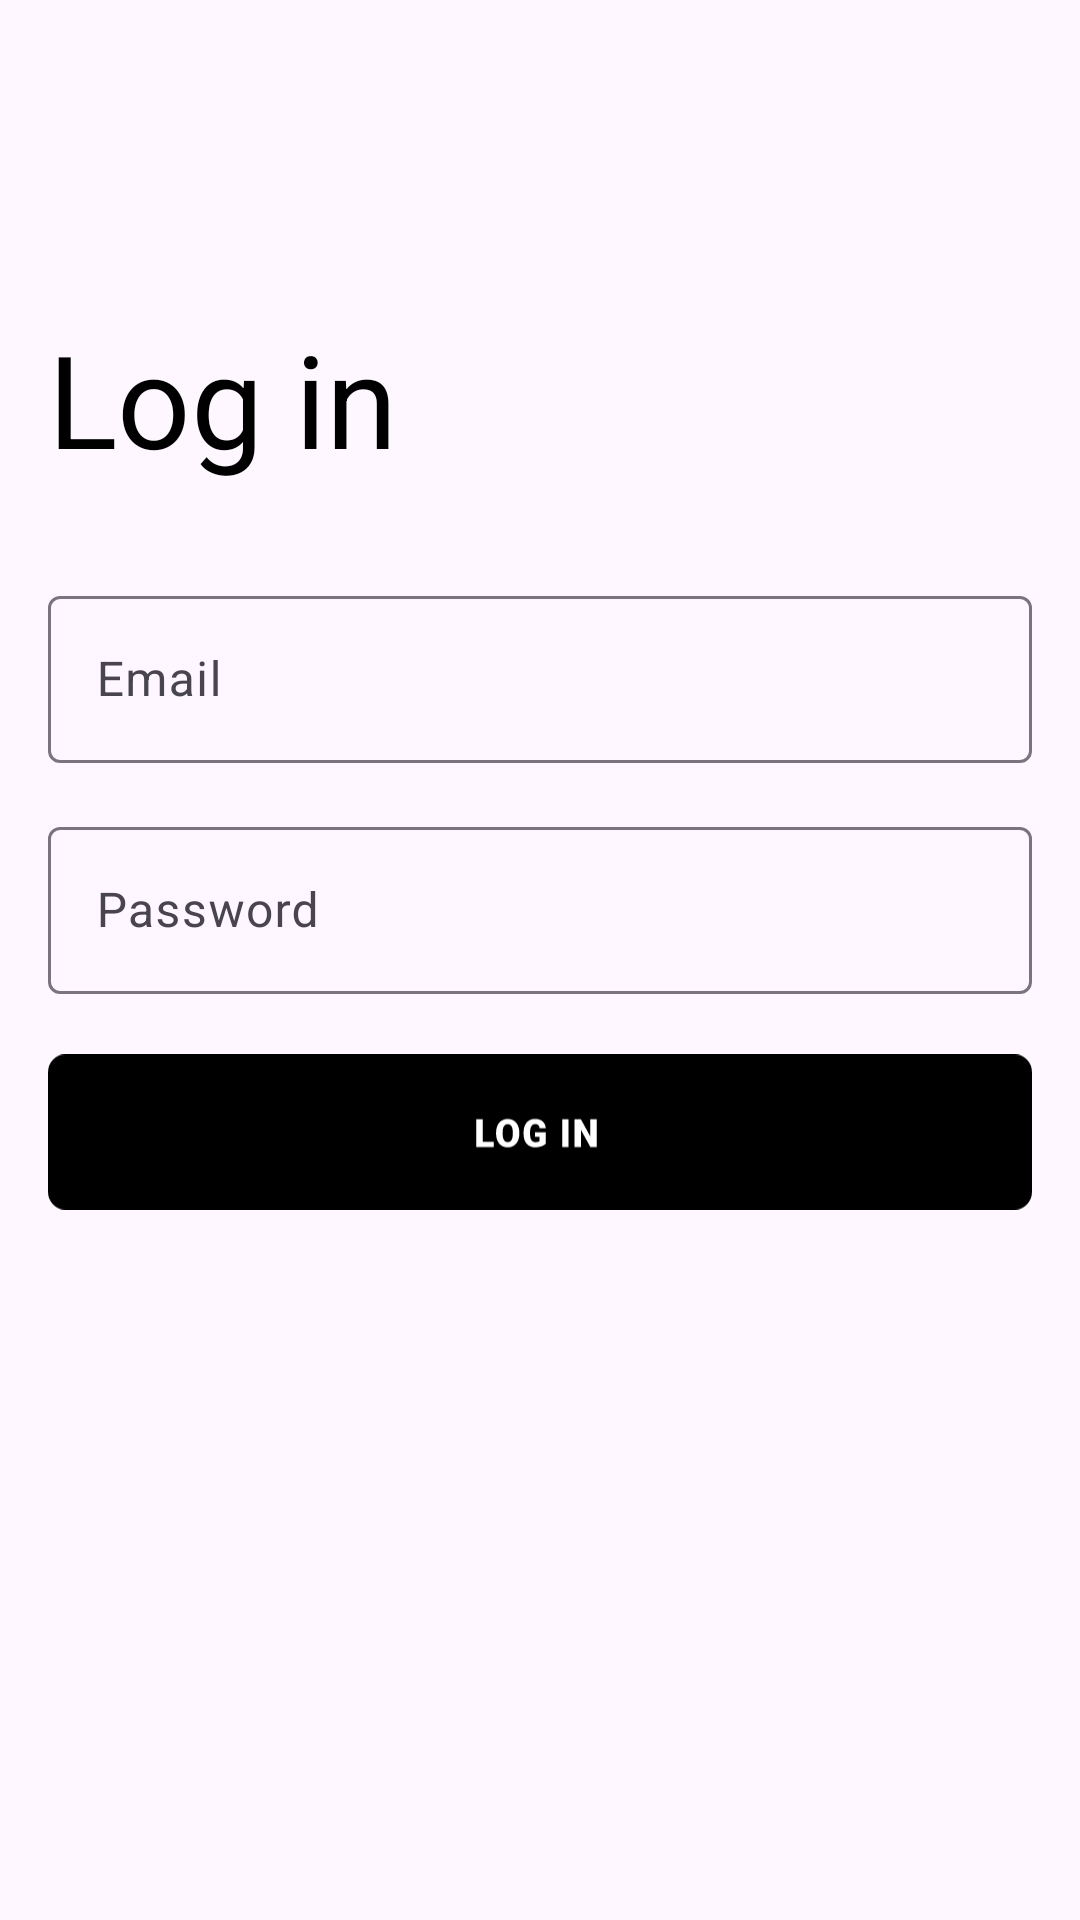

Produce the Android XML layout that renders to this screen, including the resource entries it uses.
<!-- AndroidManifest.xml: application theme Theme.LoginRegisterApp_HW5 -->
<!-- res/layout/activity_log_in.xml -->
<?xml version="1.0" encoding="utf-8"?>
<androidx.constraintlayout.widget.ConstraintLayout xmlns:android="http://schemas.android.com/apk/res/android"
    xmlns:app="http://schemas.android.com/apk/res-auto"
    xmlns:tools="http://schemas.android.com/tools"
    android:layout_width="match_parent"
    android:layout_height="match_parent"
    android:paddingHorizontal="16dp"
    tools:context=".LogInActivity">

    <androidx.appcompat.widget.AppCompatImageView
        android:id="@+id/back_button"
        android:layout_width="wrap_content"
        android:layout_height="wrap_content"
        android:layout_marginTop="60dp"
        android:importantForAccessibility="no"
        app:layout_constraintStart_toStartOf="parent"
        app:layout_constraintTop_toTopOf="parent"
        app:srcCompat="@drawable/back_button" />

    <androidx.appcompat.widget.AppCompatTextView
        android:id="@+id/log_in_text"
        android:layout_width="wrap_content"
        android:layout_height="wrap_content"
        android:layout_marginTop="44dp"
        android:text="@string/log_in"
        android:textColor="@color/black"
        android:textSize="43sp"
        app:layout_constraintStart_toStartOf="parent"
        app:layout_constraintTop_toTopOf="@+id/back_button" />

    <com.google.android.material.textfield.TextInputLayout
        android:id="@+id/mail_signup"
        android:layout_width="match_parent"
        android:layout_height="wrap_content"
        android:layout_marginTop="32dp"
        app:layout_constraintStart_toStartOf="parent"
        app:layout_constraintTop_toBottomOf="@+id/log_in_text">

        <com.google.android.material.textfield.TextInputEditText
            android:id="@+id/mail_signup_edit_text"
            android:layout_width="match_parent"
            android:layout_height="wrap_content"
            android:hint="@string/email"
            android:importantForAccessibility="no"
            android:inputType="textEmailAddress" />
    </com.google.android.material.textfield.TextInputLayout>

    <com.google.android.material.textfield.TextInputLayout
        android:id="@+id/password_signup"
        android:layout_width="match_parent"
        android:layout_height="wrap_content"
        android:layout_marginTop="16dp"
        android:hint="@string/password"
        app:layout_constraintStart_toStartOf="parent"
        app:layout_constraintTop_toBottomOf="@+id/mail_signup">

        <com.google.android.material.textfield.TextInputEditText
            android:id="@+id/password_signup_edit_text"
            android:layout_width="match_parent"
            android:layout_height="wrap_content"
            android:inputType="textPassword"
            android:importantForAccessibility="no" />
    </com.google.android.material.textfield.TextInputLayout>

    <androidx.appcompat.widget.AppCompatImageView
        android:id="@+id/log_in_button"
        android:layout_width="wrap_content"
        android:layout_height="wrap_content"
        android:layout_marginTop="16sp"
        android:importantForAccessibility="no"
        app:layout_constraintEnd_toEndOf="parent"
        app:layout_constraintStart_toStartOf="parent"
        app:layout_constraintTop_toBottomOf="@+id/password_signup"
        app:srcCompat="@drawable/login" />
</androidx.constraintlayout.widget.ConstraintLayout>
<!-- resources referenced by this layout -->
<resources>
  <!-- drawable login: vector/xml drawable (drawable, 2132 chars, omitted) -->
  <string name="email">Email</string>
  <string name="log_in">Log in</string>
  <string name="password">Password</string>
  <style name="Theme.LoginRegisterApp_HW5" parent="Base.Theme.LoginRegisterApp_HW5" />
  <style name="Base.Theme.LoginRegisterApp_HW5" parent="Theme.Material3.DayNight.NoActionBar">
          
          
      </style>
  <!-- not gathered from this repository: default colours our renderer supplied (Android Studio template values) -->
  <color name="black">#FF000000</color>
</resources>
